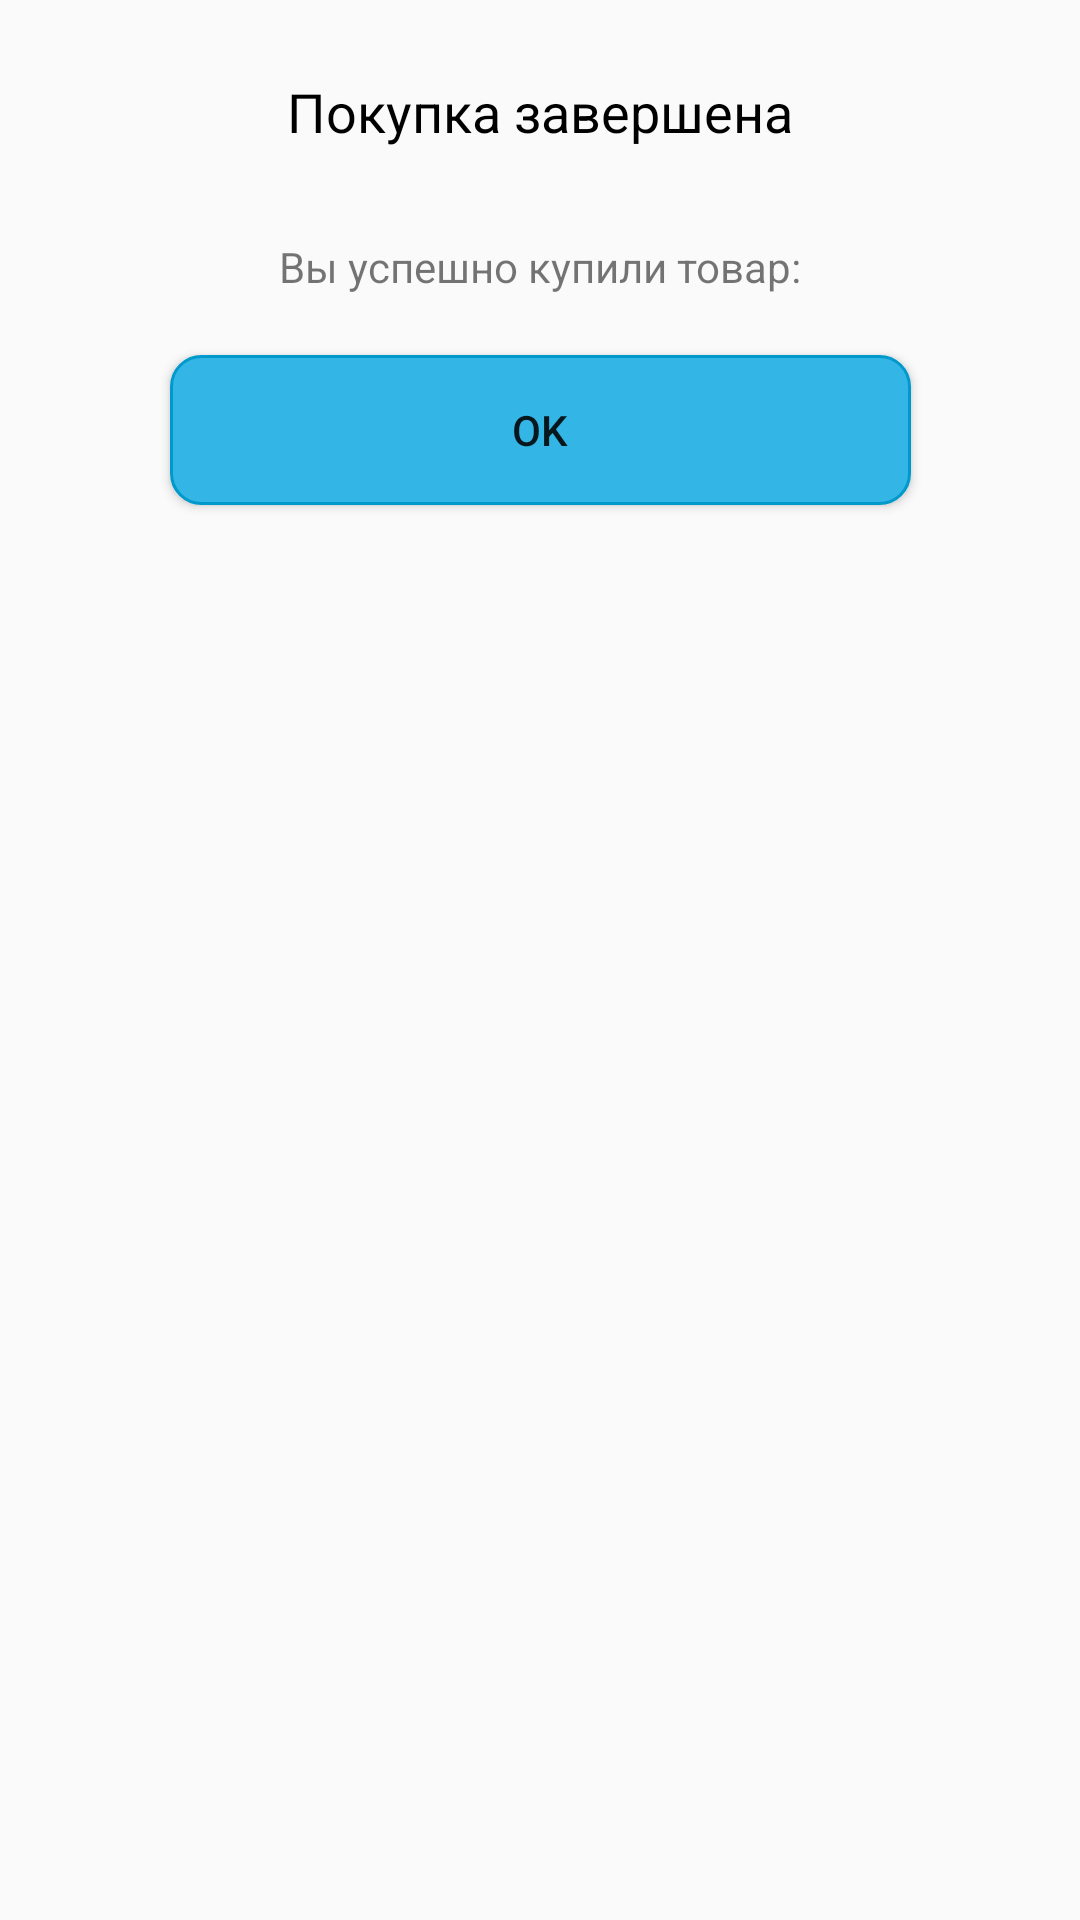

Write the Android layout XML for this screen, with the resource values it uses.
<!-- AndroidManifest.xml: application theme AppTheme -->
<!-- res/layout/custom_dialog.xml -->
<?xml version="1.0" encoding="utf-8"?>
<androidx.constraintlayout.widget.ConstraintLayout xmlns:android="http://schemas.android.com/apk/res/android"
    android:layout_width="match_parent"
    android:layout_height="match_parent"
    xmlns:app="http://schemas.android.com/apk/res-auto">

    <TextView
        android:id="@+id/purchased"
        android:layout_width="wrap_content"
        android:layout_height="wrap_content"
        android:textSize="18sp"
        android:text="@string/item_purchased"
        app:layout_constraintTop_toTopOf="parent"
        app:layout_constraintStart_toStartOf="parent"
        app:layout_constraintEnd_toEndOf="parent"
        android:layout_marginTop="25dp"
        android:textColor="@android:color/black"/>

    <TextView
        android:id="@+id/purchaseItem"
        android:layout_width="wrap_content"
        android:layout_height="wrap_content"
        android:text="@string/you_purchase_item"
        android:layout_marginTop="30dp"
        android:textSize="14sp"
        app:layout_constraintTop_toBottomOf="@id/purchased"
        app:layout_constraintStart_toStartOf="@id/purchased"
        app:layout_constraintEnd_toEndOf="@id/purchased"/>

    <TextView
        android:id="@+id/nameItem"
        android:layout_width="wrap_content"
        android:layout_height="wrap_content"
        app:layout_constraintTop_toBottomOf="@id/purchaseItem"
        android:textSize="14sp"
        app:layout_constraintStart_toStartOf="@id/purchaseItem"
        app:layout_constraintEnd_toEndOf="@id/purchaseItem"/>

    <Button
        android:id="@+id/Ok"
        android:text="@string/ok"
        android:layout_width="247dp"
        android:layout_height="50dp"
        android:layout_marginTop="20dp"
        app:layout_constraintTop_toBottomOf="@id/purchaseItem"
        android:background="@drawable/btnbackground"
        app:layout_constraintStart_toStartOf="@id/purchaseItem"
        app:layout_constraintEnd_toEndOf="@id/purchaseItem"/>


</androidx.constraintlayout.widget.ConstraintLayout>
<!-- resources referenced by this layout -->
<resources>
  <!-- drawable btnbackground (drawable) -->
  <?xml version="1.0" encoding="utf-8"?>
  <selector xmlns:android="http://schemas.android.com/apk/res/android">
  
      <item android:state_enabled="true">
          <shape android:shape="rectangle">
              <solid android:color="@android:color/holo_blue_light"/>
              <corners android:radius="10dp"/>
              <stroke android:color="@android:color/holo_blue_dark" android:width="1dp"/>
          </shape>
      </item>
  
  
  </selector>
  <string name="item_purchased">Покупка завершена</string>
  <string name="ok">OK</string>
  <string name="you_purchase_item">Вы успешно купили товар:</string>
  <style name="AppTheme" parent="Theme.AppCompat.Light.NoActionBar">
          
          <item name="colorPrimary">@color/colorPrimary</item>
          <item name="colorPrimaryDark">@color/colorPrimaryDark</item>
          <item name="colorAccent">@color/colorAccent</item>
      </style>
  <!-- not gathered from this repository: default colours our renderer supplied (Android Studio template values) -->
  <color name="colorPrimary">#FF6200EE</color>
  <color name="colorPrimaryDark">#FF3700B3</color>
  <color name="colorAccent">#FF03DAC5</color>
</resources>
